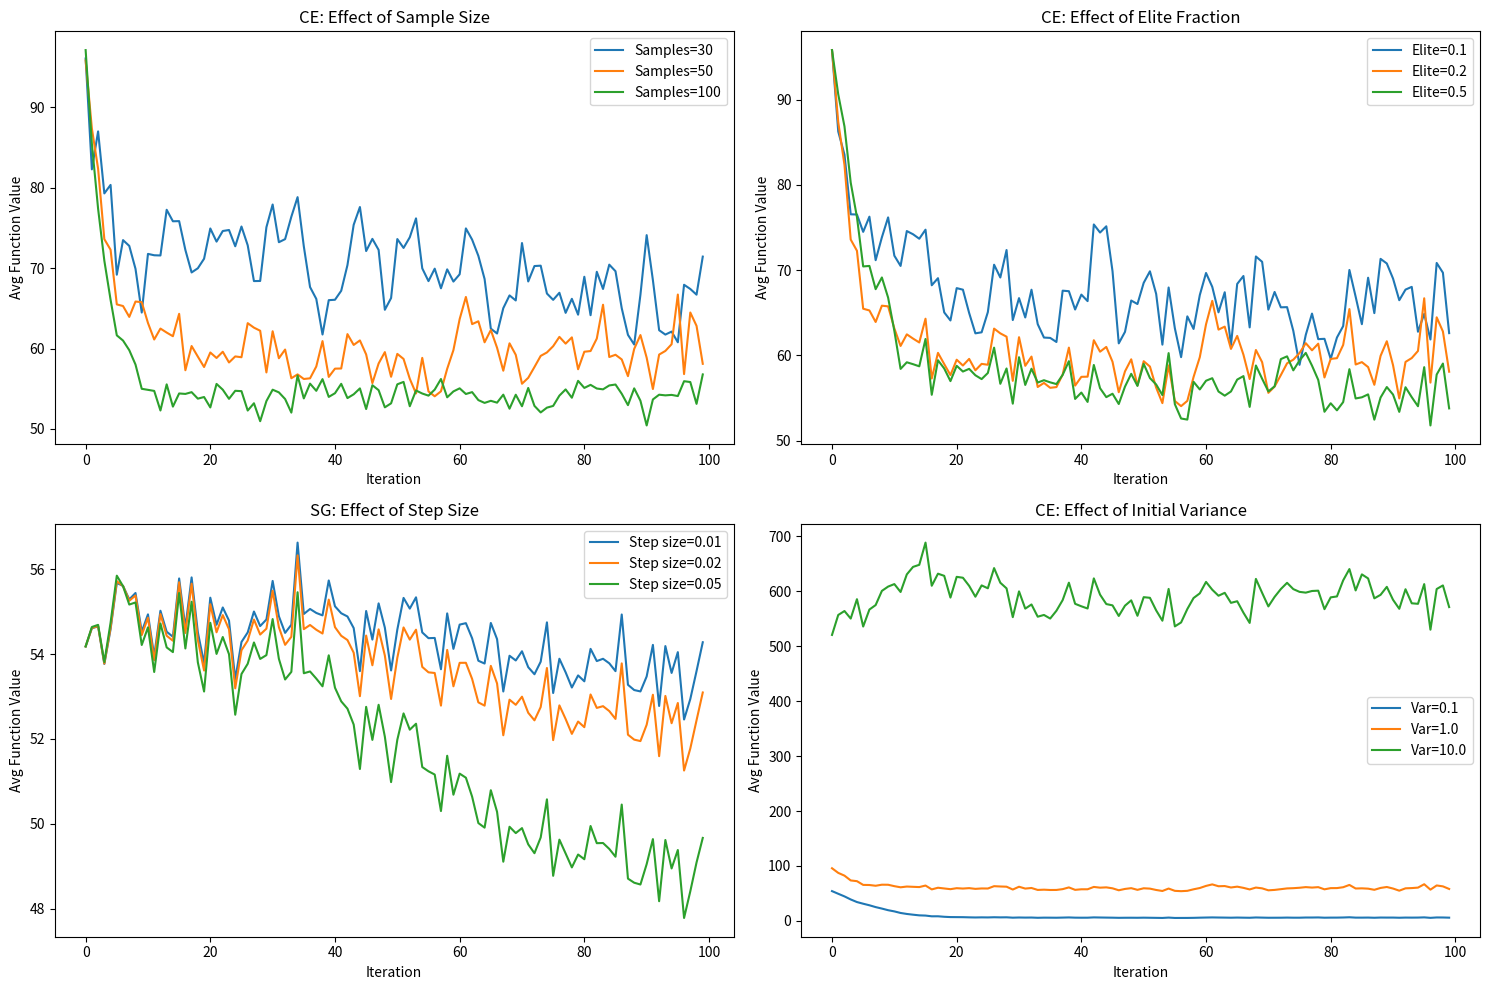

Python code for this plot: (Note: this script raises an exception after producing the figure.)
import numpy as np
import matplotlib.pyplot as plt


def f3(x):
    return np.sum(x ** 2)


def cross_entropy_experiment(f, mu_init, sigma_init, num_samples=50, elite_frac=0.2, iterations=100, seed=None):
    np.random.seed(seed)
    mu = np.array(mu_init)
    sigma = np.array(sigma_init)
    avg_func_values = []

    for _ in range(iterations):
        samples = np.random.multivariate_normal(mu, sigma, num_samples)
        scores = np.apply_along_axis(f, 1, samples)
        avg_func_values.append(np.mean(scores))

        elite_idx = scores.argsort()[:int(elite_frac * num_samples)]
        elite_samples = samples[elite_idx]

        mu_new = elite_samples.mean(axis=0)
        sigma_new = np.cov(elite_samples, rowvar=False)

        if np.all(np.linalg.eigvals(sigma_new) > 0):
            sigma = sigma_new
        mu = mu_new

    return avg_func_values


def search_gradient_experiment(f, mu_init, sigma_init, alpha=0.02, num_samples=50, iterations=100, seed=None):
    np.random.seed(seed)
    mu = np.array(mu_init)
    sigma = np.array(sigma_init)
    avg_func_values = []

    for _ in range(iterations):
        samples = np.random.multivariate_normal(mu, sigma, num_samples)
        scores = np.apply_along_axis(f, 1, samples)
        avg_func_values.append(np.mean(scores))

        grad = np.mean((samples - mu) * scores[:, np.newaxis], axis=0)

        grad_norm = np.linalg.norm(grad)
        if grad_norm > 1e-6:
            grad = grad / grad_norm

        mu = mu - alpha * grad

    return avg_func_values


def plot_hyperparameter_experiments_extended(f, num_samples_list, elite_frac_list, alpha_list, init_variance_list, seed=0):
    fig, axs = plt.subplots(2, 2, figsize=(15, 10))

    for num_samples in num_samples_list:
        ce_values = cross_entropy_experiment(f, mu_init=np.ones(50), sigma_init=np.eye(50), num_samples=num_samples, seed=seed)
        axs[0, 0].plot(ce_values, label=f"Samples={num_samples}")
    axs[0, 0].set_title("CE: Effect of Sample Size")
    axs[0, 0].set_xlabel("Iteration")
    axs[0, 0].set_ylabel("Avg Function Value")
    axs[0, 0].legend()

    for elite_frac in elite_frac_list:
        ce_values = cross_entropy_experiment(f, mu_init=np.ones(50), sigma_init=np.eye(50), elite_frac=elite_frac, seed=seed)
        axs[0, 1].plot(ce_values, label=f"Elite={elite_frac}")
    axs[0, 1].set_title("CE: Effect of Elite Fraction")
    axs[0, 1].set_xlabel("Iteration")
    axs[0, 1].set_ylabel("Avg Function Value")
    axs[0, 1].legend()

    for alpha in alpha_list:
        sg_values = search_gradient_experiment(f, mu_init=np.ones(50), sigma_init=0.1 * np.eye(50), alpha=alpha, seed=seed)
        axs[1, 0].plot(sg_values, label=f"Step size={alpha}")
    axs[1, 0].set_title("SG: Effect of Step Size")
    axs[1, 0].set_xlabel("Iteration")
    axs[1, 0].set_ylabel("Avg Function Value")
    axs[1, 0].legend()

    for variance in init_variance_list:
        sigma_init = variance * np.eye(50)
        ce_values = cross_entropy_experiment(f, mu_init=np.ones(50), sigma_init=sigma_init, seed=seed)
        axs[1, 1].plot(ce_values, label=f"Var={variance}")
    axs[1, 1].set_title("CE: Effect of Initial Variance")
    axs[1, 1].set_xlabel("Iteration")
    axs[1, 1].set_ylabel("Avg Function Value")
    axs[1, 1].legend()

    plt.tight_layout()
    plt.savefig("Figs/1-5.pdf", bbox_inches="tight", dpi=300)
    plt.show()


plot_hyperparameter_experiments_extended(
    f=f3,
    num_samples_list=[30, 50, 100],
    elite_frac_list=[0.1, 0.2, 0.5],
    alpha_list=[0.01, 0.02, 0.05],
    init_variance_list=[0.1, 1.0, 10.0]
)
